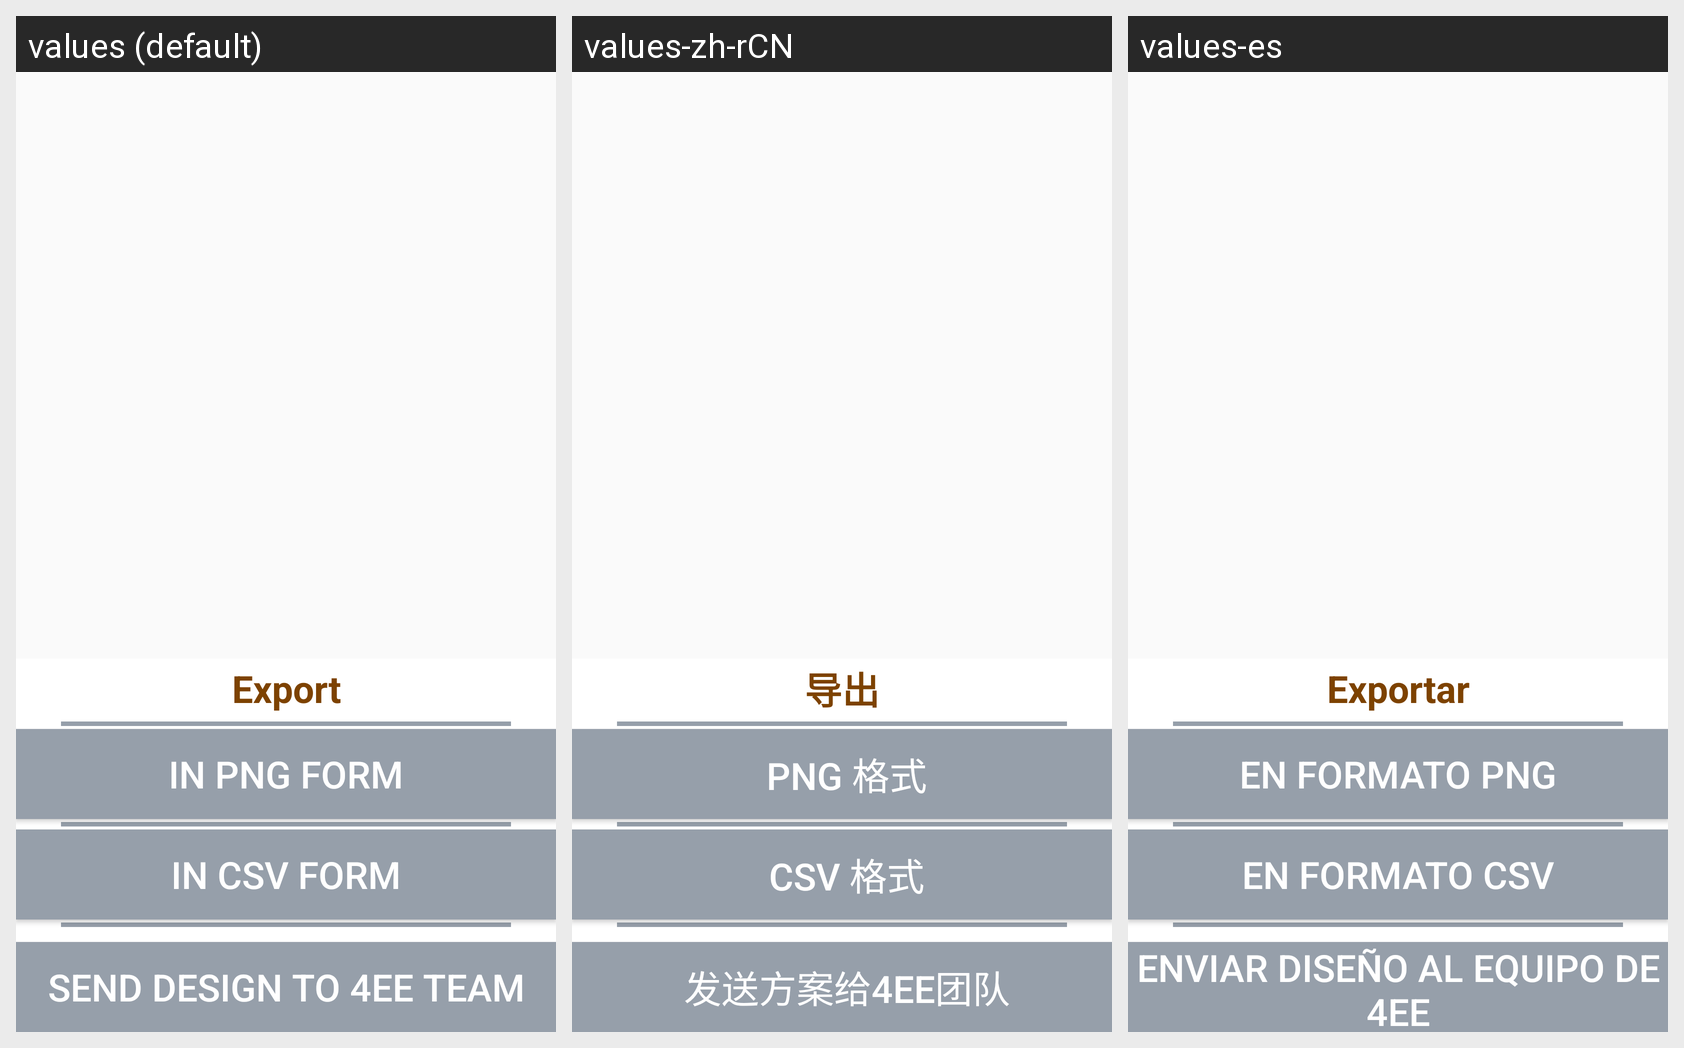

Strings drawn on this Android screen and how each of the app's shown locales translates them:
Android screen res/layout/popup_save.xml rendered under 3 locales, left to right: values (default), values-zh-rCN, values-es. Device: Nexus 5 (rendered at 1080×1920; each locale shown at half size, 540×960, under a caption strip naming it); theme AppBlueAndWhite.
Strings drawn on this screen, with the default value and each locale's value (text and hints the layout hard-codes, and strings that could not be matched under every locale, appear in the picture but are not listed):

download_title
  values: Export
  values-zh-rCN: 导出
  values-es: Exportar

download_method_1
  values: In PNG Form
  values-zh-rCN:  PNG 格式
  values-es: En formato PNG

download_method_2
  values: In CSV Form
  values-zh-rCN:  CSV 格式
  values-es: En formato CSV

download_method_3
  values: Send Design to 4ee Team
  values-zh-rCN:  发送方案给4ee团队
  values-es: Enviar diseño al equipo de 4ee
